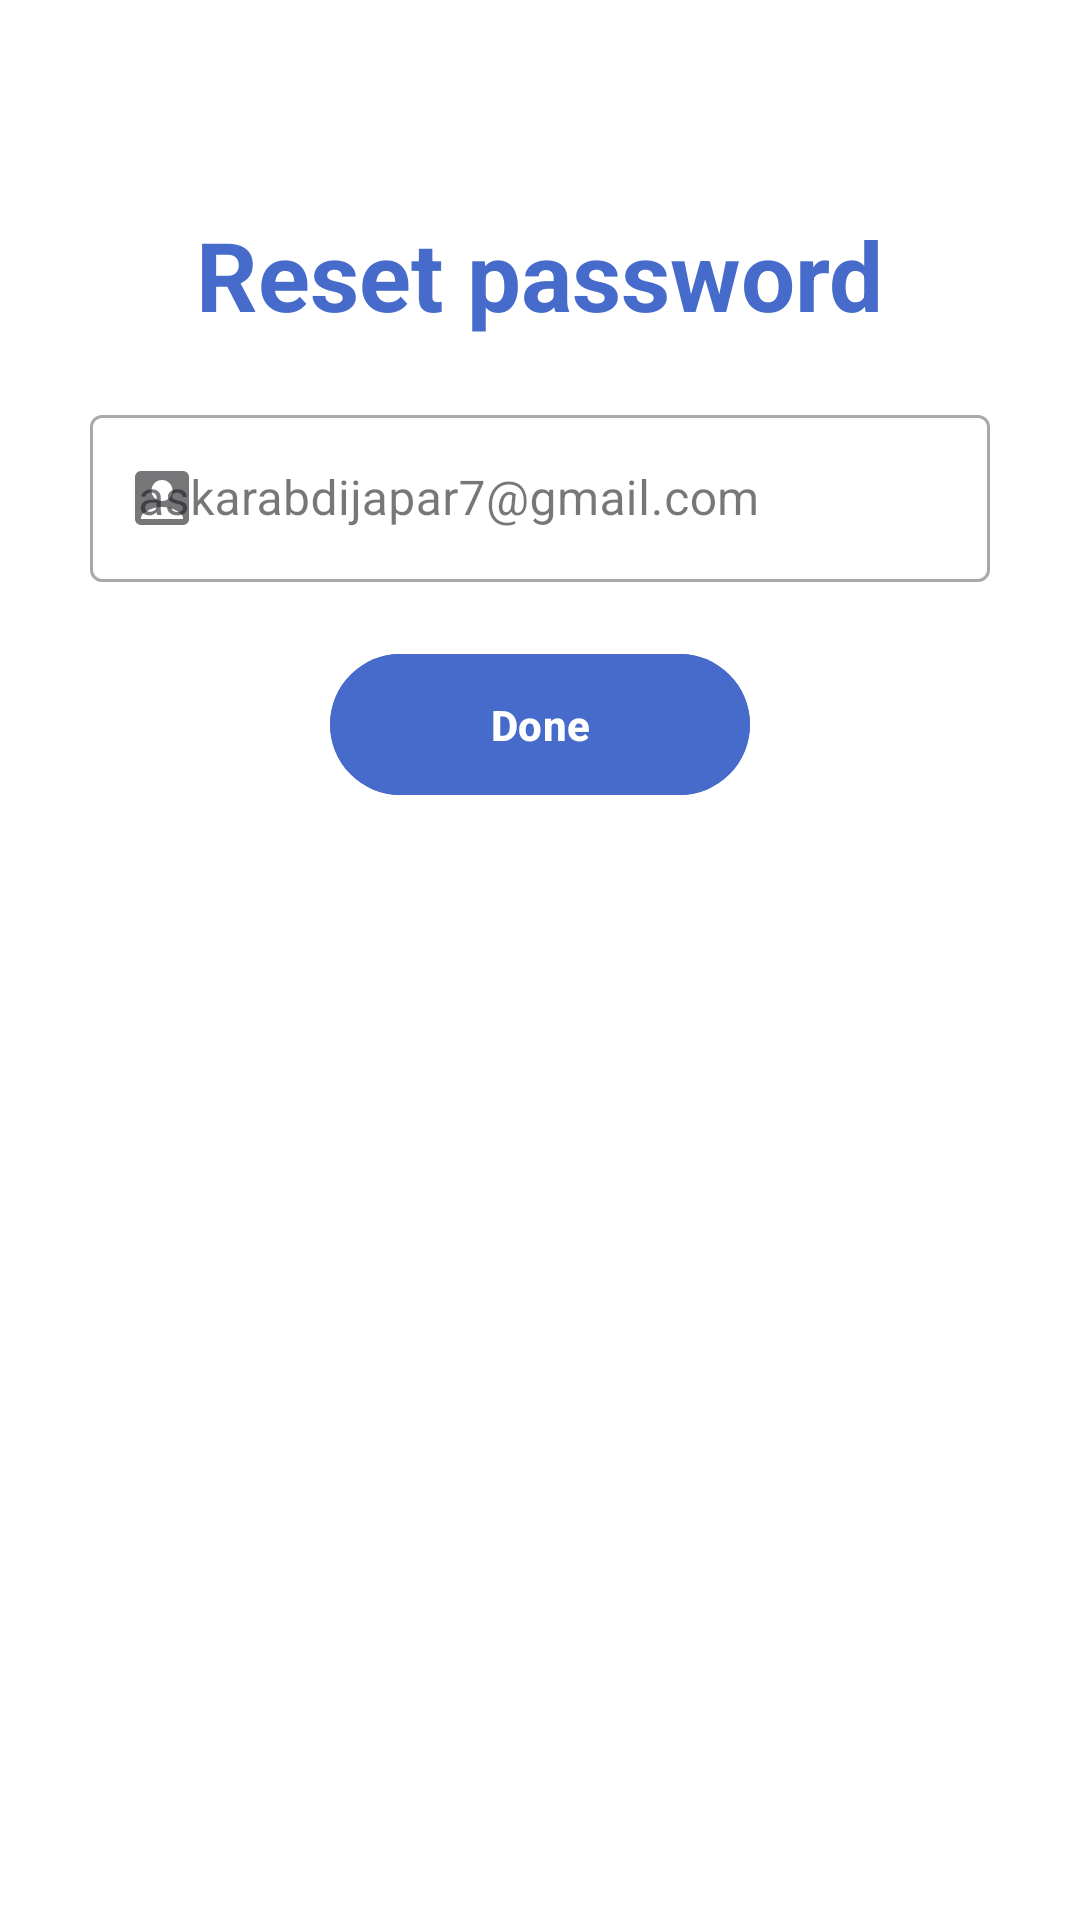

Android layout source for this screen:
<!-- AndroidManifest.xml: application theme Base.Theme.LockLink -->
<!-- res/layout/activity_reset_password.xml -->
<?xml version="1.0" encoding="utf-8"?>
<layout xmlns:android="http://schemas.android.com/apk/res/android"
    xmlns:app="http://schemas.android.com/apk/res-auto"
    xmlns:tools="http://schemas.android.com/tools">

    <FrameLayout
        android:layout_width="match_parent"
        android:layout_height="match_parent"
        android:background="@color/white"
        tools:context=".ui.activities.ResetPasswordActivity">

        <androidx.constraintlayout.widget.ConstraintLayout
            android:layout_width="match_parent"
            android:layout_height="match_parent">

            <TextView
                android:id="@+id/resetPasswordTitle"
                android:layout_width="wrap_content"
                android:layout_height="wrap_content"
                android:layout_marginTop="70dp"
                android:paddingBottom="20dp"
                android:text="@string/reset_password"
                android:textColor="@color/app_color"
                android:textSize="32sp"
                android:textStyle="bold"
                app:layout_constraintBottom_toTopOf="@id/resetPasswordField"
                app:layout_constraintEnd_toEndOf="parent"
                app:layout_constraintStart_toStartOf="parent"
                app:layout_constraintTop_toTopOf="parent" />

            <com.google.android.material.textfield.TextInputLayout
                android:id="@+id/resetPasswordField"
                style="@style/Widget.MaterialComponents.TextInputLayout.OutlinedBox"
                android:layout_width="match_parent"
                android:layout_height="wrap_content"
                android:layout_marginStart="30dp"
                android:layout_marginEnd="30dp"
                android:layout_marginBottom="16dp"
                android:hint="@string/email_address"
                app:endIconDrawable="@drawable/ic_baseline_cancel_24"
                app:endIconMode="clear_text"
                app:endIconTint="@color/red"
                app:hintAnimationEnabled="true"
                app:layout_constraintBottom_toTopOf="@id/resetPasswordTitle"
                app:layout_constraintEnd_toEndOf="parent"
                app:layout_constraintStart_toStartOf="parent"
                app:layout_constraintTop_toBottomOf="@id/resetPasswordTitle"
                app:startIconDrawable="@drawable/ic_baseline_account_box_signin_24">

                <com.google.android.material.textfield.TextInputEditText
                    android:id="@+id/resetPasswordEd"
                    android:layout_width="match_parent"
                    android:layout_height="wrap_content"
                    android:inputType="textEmailAddress" />
            </com.google.android.material.textfield.TextInputLayout>

            <com.google.android.material.button.MaterialButton
                android:id="@+id/resetPasswordWithEmailBtn"
                android:layout_width="140dp"
                android:layout_height="wrap_content"
                android:layout_margin="20dp"
                android:backgroundTint="@color/app_color"
                android:padding="14dp"
                android:text="@string/done"
                android:textColor="@color/white"
                android:textStyle="bold"
                app:layout_constraintEnd_toEndOf="parent"
                app:layout_constraintStart_toStartOf="parent"
                app:layout_constraintTop_toBottomOf="@id/resetPasswordField" />

        </androidx.constraintlayout.widget.ConstraintLayout>

    </FrameLayout>

</layout>
<!-- resources referenced by this layout -->
<resources>
  <color name="app_color">#466BCB</color>
  <color name="red">#E91E1E</color>
  <color name="white">#FFFFFFFF</color>
  <!-- drawable ic_baseline_account_box_signin_24 (drawable) -->
  <vector android:height="24dp" android:tint="@color/app_color"
      android:viewportHeight="24" android:viewportWidth="24"
      android:width="24dp" xmlns:android="http://schemas.android.com/apk/res/android">
      <path android:fillColor="@android:color/white" android:pathData="M19,3H5C3.9,3 3,3.9 3,5v14c0,1.1 0.9,2 2,2h14c1.1,0 2,-0.9 2,-2V5C21,3.9 20.1,3 19,3zM12,6c1.93,0 3.5,1.57 3.5,3.5c0,1.93 -1.57,3.5 -3.5,3.5s-3.5,-1.57 -3.5,-3.5C8.5,7.57 10.07,6 12,6zM19,19H5v-0.23c0,-0.62 0.28,-1.2 0.76,-1.58C7.47,15.82 9.64,15 12,15s4.53,0.82 6.24,2.19c0.48,0.38 0.76,0.97 0.76,1.58V19z"/>
  </vector>
  <string name="done">Done</string>
  <string name="email_address">askarabdijapar7@gmail.com</string>
  <string name="reset_password">Reset password</string>
  <style name="Base.Theme.LockLink" parent="Theme.Material3.Light.NoActionBar">
          
          <item name="colorPrimary">@color/app_color</item>
          <item name="colorPrimaryVariant">@color/app_color</item>
          <item name="colorOnPrimary">@color/white</item>
          
          <item name="colorSecondary">@color/app_color</item>
          <item name="colorSecondaryVariant">@color/app_color</item>
          <item name="colorOnSecondary">@color/app_color</item>
          
          <item name="android:statusBarColor">?attr/colorPrimaryVariant</item>
          
      </style>
</resources>
